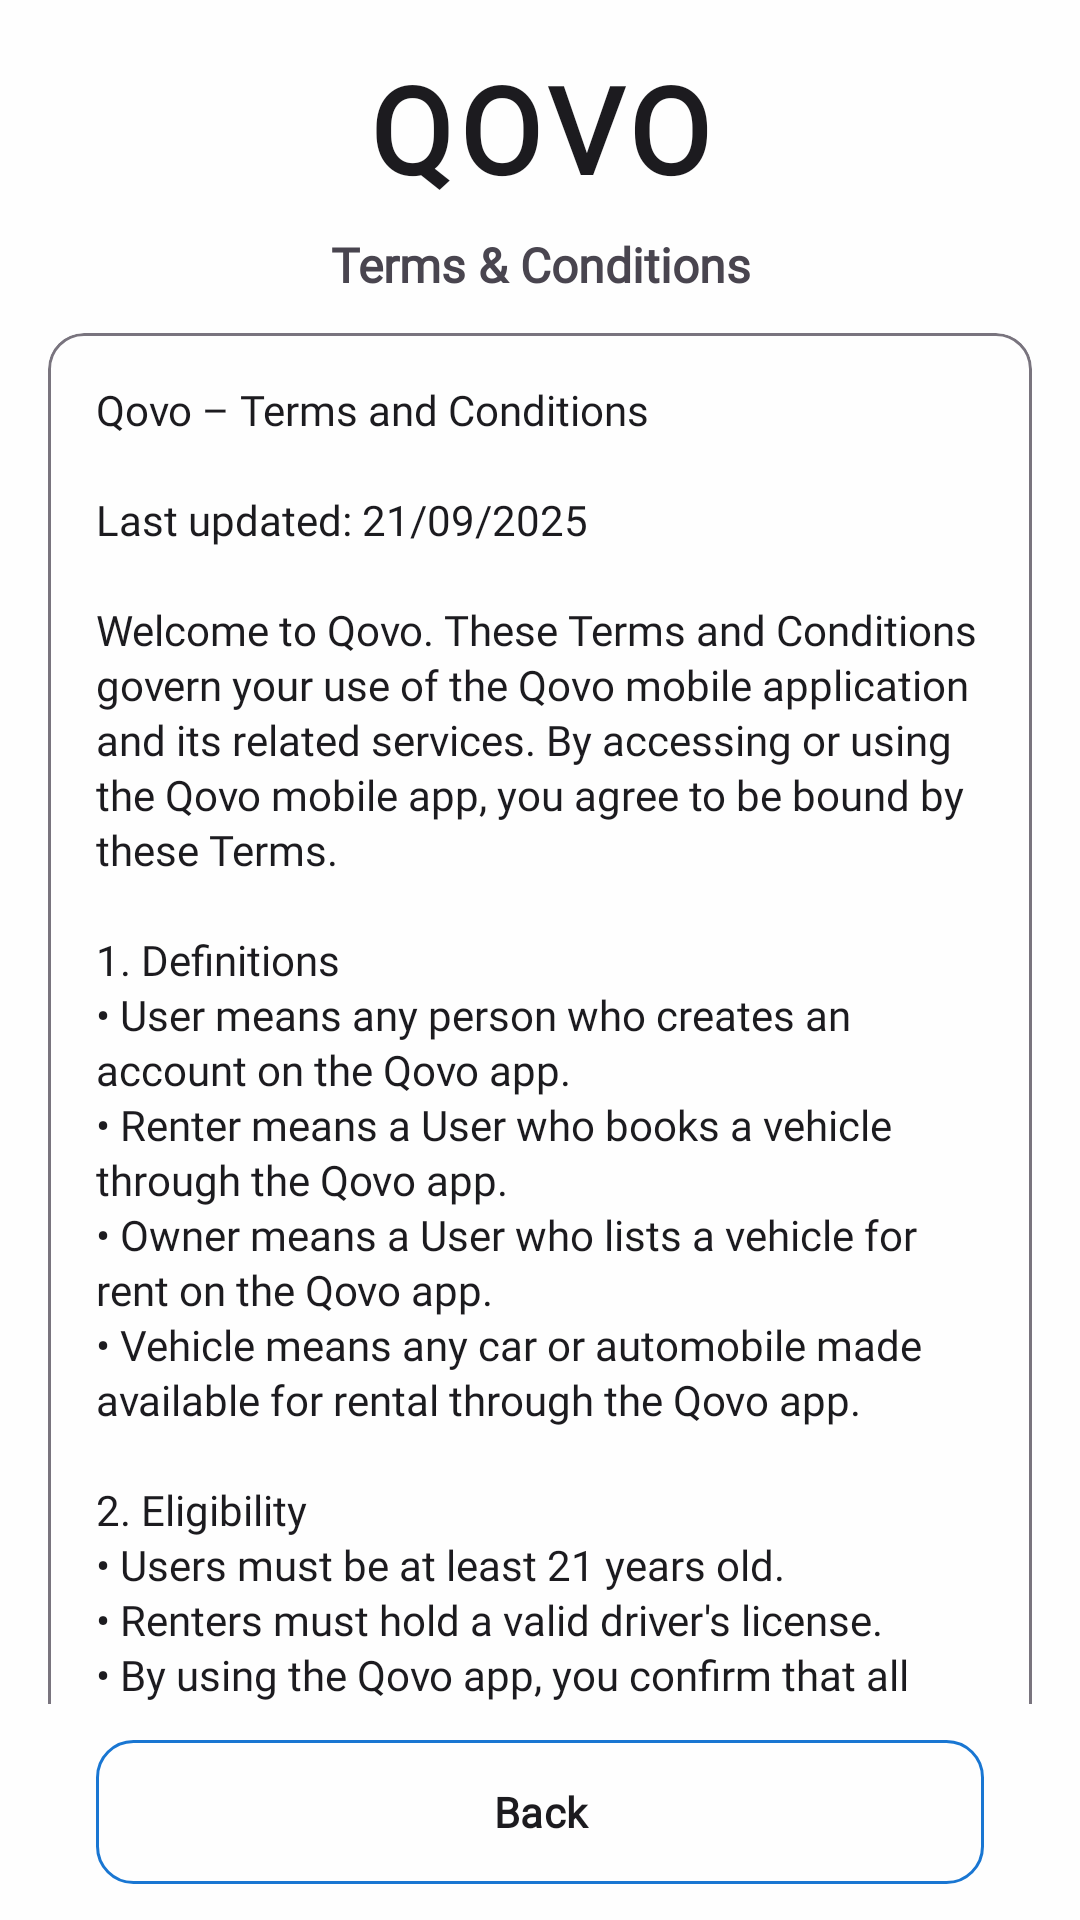

Produce the Android XML layout that renders to this screen, including the resource entries it uses.
<!-- AndroidManifest.xml: application theme Theme.KotlinApp -->
<!-- res/layout/fragment_terms_conditions.xml -->
<?xml version="1.0" encoding="utf-8"?>
<androidx.constraintlayout.widget.ConstraintLayout
    xmlns:android="http://schemas.android.com/apk/res/android"
    xmlns:app="http://schemas.android.com/apk/res-auto"
    android:id="@+id/main"
    android:layout_width="match_parent"
    android:layout_height="match_parent"
    android:background="?attr/colorSurface">

    
    <TextView
        android:id="@+id/logoText"
        android:layout_width="wrap_content"
        android:layout_height="wrap_content"
        android:text="QOVO"
        android:textSize="40sp"
        android:textStyle="bold"
        android:letterSpacing="0.05"
        android:textColor="?attr/colorOnSurface"
        android:fontFamily="@font/poppins_bold"
        app:layout_constraintTop_toTopOf="parent"
        app:layout_constraintStart_toStartOf="parent"
        app:layout_constraintEnd_toEndOf="parent"
        android:layout_marginTop="16dp"/>

    
    <TextView
        android:id="@+id/titleText"
        android:layout_width="0dp"
        android:layout_height="wrap_content"
        android:text="Terms &amp; Conditions"
        android:textStyle="bold"
        android:textSize="16sp"
        android:textColor="?attr/colorOnSurfaceVariant"
        android:fontFamily="@font/poppins_semibold"
        android:gravity="center"
        android:layout_marginTop="8dp"
        android:layout_marginStart="24dp"
        android:layout_marginEnd="24dp"
        app:layout_constraintTop_toBottomOf="@id/logoText"
        app:layout_constraintStart_toStartOf="parent"
        app:layout_constraintEnd_toEndOf="parent"/>

    
    <androidx.core.widget.NestedScrollView
        android:id="@+id/termsScroll"
        android:layout_width="0dp"
        android:layout_height="0dp"
        android:overScrollMode="never"
        android:fillViewport="true"
        android:layout_marginStart="16dp"
        android:layout_marginEnd="16dp"
        android:layout_marginTop="12dp"
        android:layout_marginBottom="12dp"
        app:layout_constraintTop_toBottomOf="@id/titleText"
        app:layout_constraintBottom_toTopOf="@id/backButton"
        app:layout_constraintStart_toStartOf="parent"
        app:layout_constraintEnd_toEndOf="parent">

        <com.google.android.material.card.MaterialCardView
            android:layout_width="match_parent"
            android:layout_height="wrap_content"
            app:cardCornerRadius="12dp"
            app:cardElevation="0dp"
            app:strokeWidth="1dp"
            app:strokeColor="?attr/colorOutline"
            android:layout_marginBottom="4dp">

            <TextView
                android:id="@+id/termsText"
                android:layout_width="match_parent"
                android:layout_height="wrap_content"
                android:padding="16dp"
                android:textColor="?attr/colorOnSurface"
                android:textSize="14sp"
                android:fontFamily="@font/poppins_regular"
                android:lineSpacingExtra="2dp"
                android:text="@string/terms_and_conditions_content"/>

        </com.google.android.material.card.MaterialCardView>
    </androidx.core.widget.NestedScrollView>

    
    <com.google.android.material.button.MaterialButton
        android:id="@+id/backButton"
        android:layout_width="0dp"
        android:layout_height="48dp"
        android:text="Back"
        android:textAllCaps="false"
        android:textStyle="bold"
        android:textColor="?attr/colorOnSurface"
        android:fontFamily="@font/poppins_semibold"
        android:background="@drawable/button_outline_background"
        android:layout_marginStart="32dp"
        android:layout_marginEnd="32dp"
        android:layout_marginBottom="12dp"
        app:layout_constraintBottom_toBottomOf="parent"
        app:layout_constraintStart_toStartOf="parent"
        app:layout_constraintEnd_toEndOf="parent"/>

</androidx.constraintlayout.widget.ConstraintLayout>
<!-- resources referenced by this layout -->
<resources>
  <!-- drawable button_outline_background (drawable) -->
  <?xml version="1.0" encoding="utf-8"?>
  <shape xmlns:android="http://schemas.android.com/apk/res/android"
      android:shape="rectangle">
      
      <solid android:color="@android:color/transparent" />
      
      <stroke
          android:width="1dp"
          android:color="?attr/colorOutline" />
      
      <corners android:radius="12dp" />
      
  </shape>
  <string name="terms_and_conditions_content">Qovo – Terms and Conditions\n\nLast updated: 21/09/2025\n\nWelcome to Qovo. These Terms and Conditions govern your use of the Qovo mobile application and its related services. By accessing or using the Qovo mobile app, you agree to be bound by these Terms.\n\n1. Definitions\n• User means any person who creates an account on the Qovo app.\n• Renter means a User who books a vehicle through the Qovo app.\n• Owner means a User who lists a vehicle for rent on the Qovo app.\n• Vehicle means any car or automobile made available for rental through the Qovo app.\n\n2. Eligibility\n• Users must be at least 21 years old.\n• Renters must hold a valid driver\'s license.\n• By using the Qovo app, you confirm that all information you provide is accurate.\n\n3. Account Registration\n• You must provide accurate, current, and complete information.\n• You are responsible for maintaining the confidentiality of your account.\n• You must notify us immediately of any unauthorized use.\n\n4. Vehicle Rental\n• Vehicle availability is subject to owner approval.\n• Renters are responsible for returning vehicles in the same condition.\n• Additional fees may apply for late returns or damage.\n\n5. Payment Terms\n• All payments are processed securely through our platform.\n• Rental fees and applicable taxes will be clearly displayed.\n• Refunds are subject to our cancellation policy.\n\n6. User Conduct\n• Users must comply with all applicable laws.\n• Prohibited activities include driving under the influence.\n• Violation of these terms may result in account suspension.\n\n7. Insurance and Liability\n• Basic insurance coverage is included with all rentals.\n• Users are responsible for any damages not covered by insurance.\n\n8. Privacy and Data Protection\n• We collect and use your information as described in our Privacy Policy.\n• Your data is protected according to industry standards.\n\n9. Termination\n• Either party may terminate this agreement at any time.\n• We reserve the right to suspend accounts for violations.\n\n10. Changes to Terms\n• We may update these Terms from time to time.\n• Continued use constitutes acceptance of new terms.\n\n11. Contact Information\n• For questions about these Terms, contact us at support@qovo.com\n\nBy using Qovo, you acknowledge that you have read, understood, and agree to be bound by these Terms and Conditions.</string>
  <style name="Theme.KotlinApp" parent="Base.Theme.KotlinApp" />
  <color name="primary_blue">#FF1976D2</color>
  <color name="white">#FFFFFFFF</color>
  <color name="secondary_green">#FF4CAF50</color>
  <color name="error_red">#FFF44336</color>
  <color name="surface_light">#FFFEFEFE</color>
  <color name="on_surface_light">#FF1C1B1F</color>
  <color name="surface_variant_light">#FFE7E0EC</color>
  <color name="on_surface_variant_light">#FF49454F</color>
  <color name="tertiary_orange">#FFFF9800</color>
  <color name="outline_light">#FF79747E</color>
  <color name="outline_variant_light">#FFCAC4D0</color>
  <color name="background_light">#FFFFFBFE</color>
  <color name="on_background_light">#FF1C1B1F</color>
</resources>
